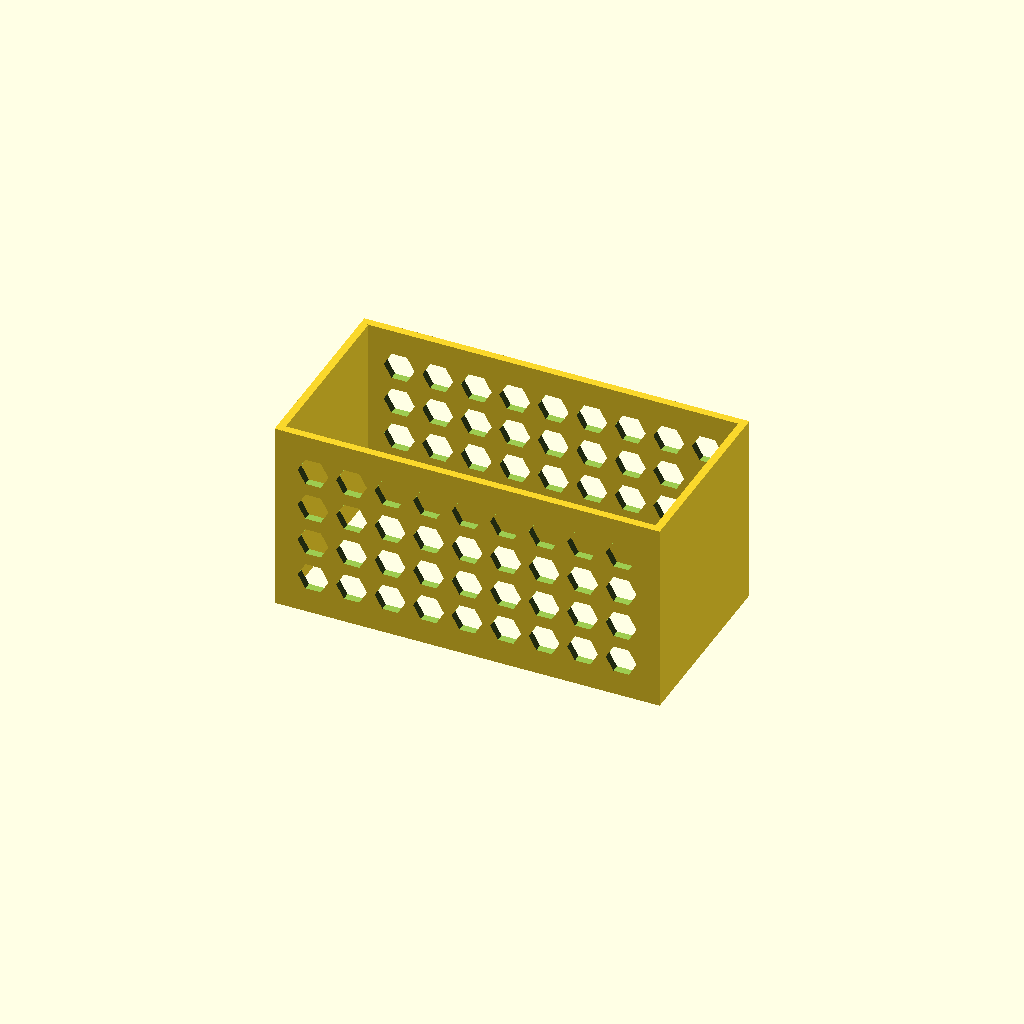
Cell 1: rendered with the file's own defaults.
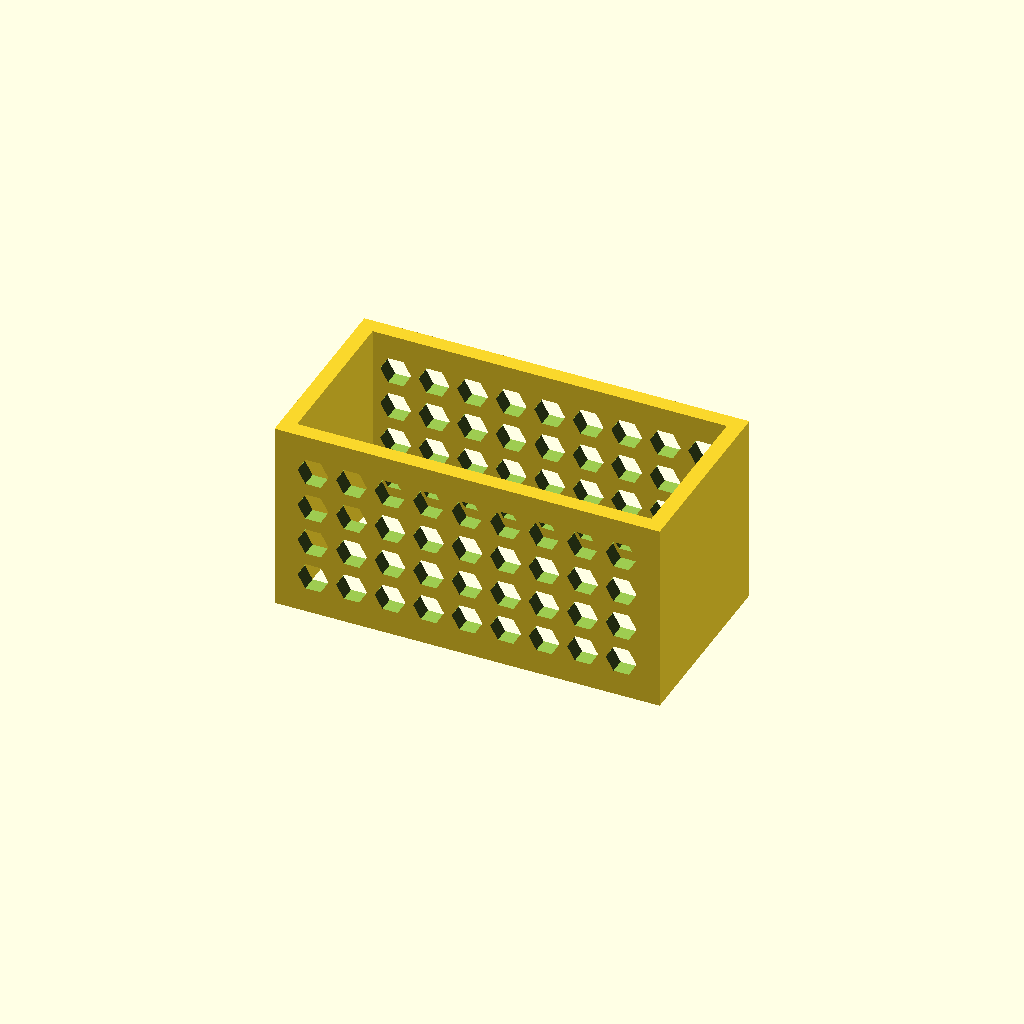
Cell 2: the same model with wall_thick = 4.
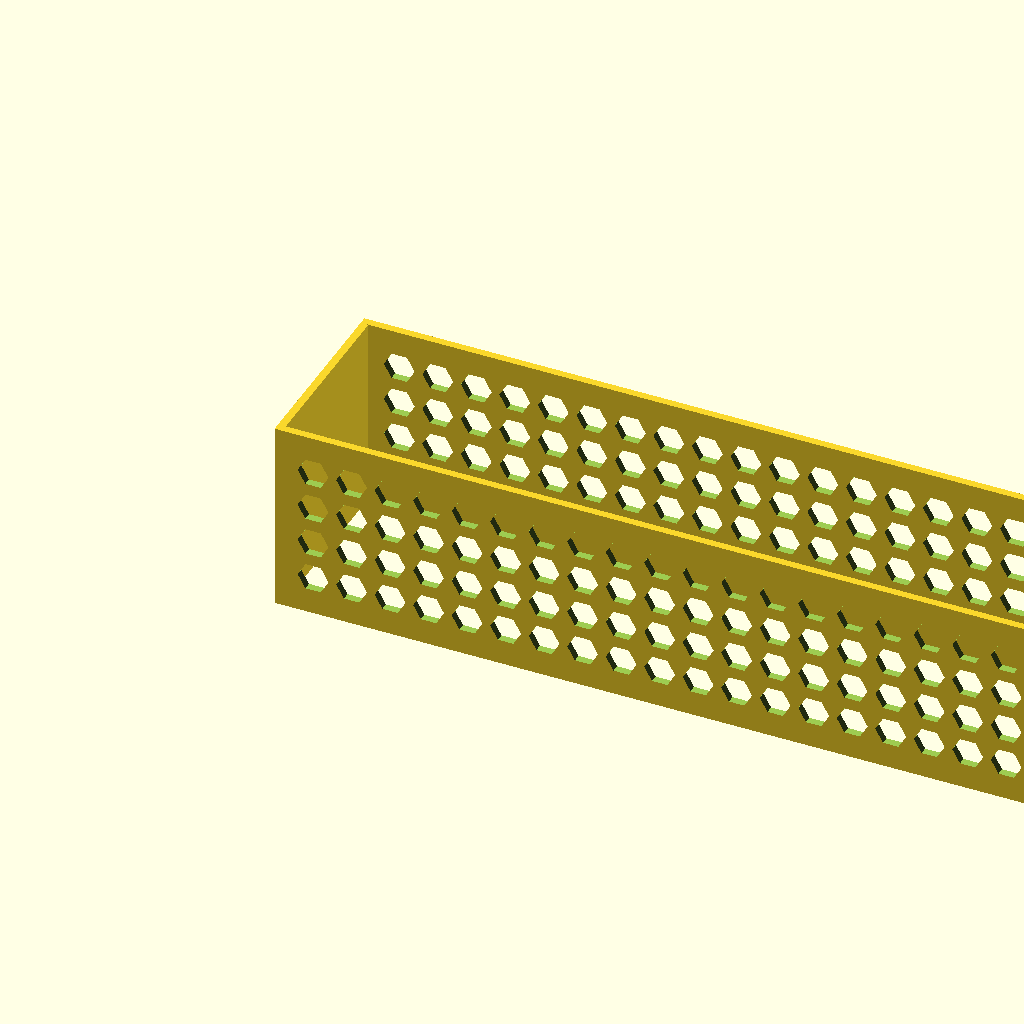
Cell 3: the same model with box_x = 200.
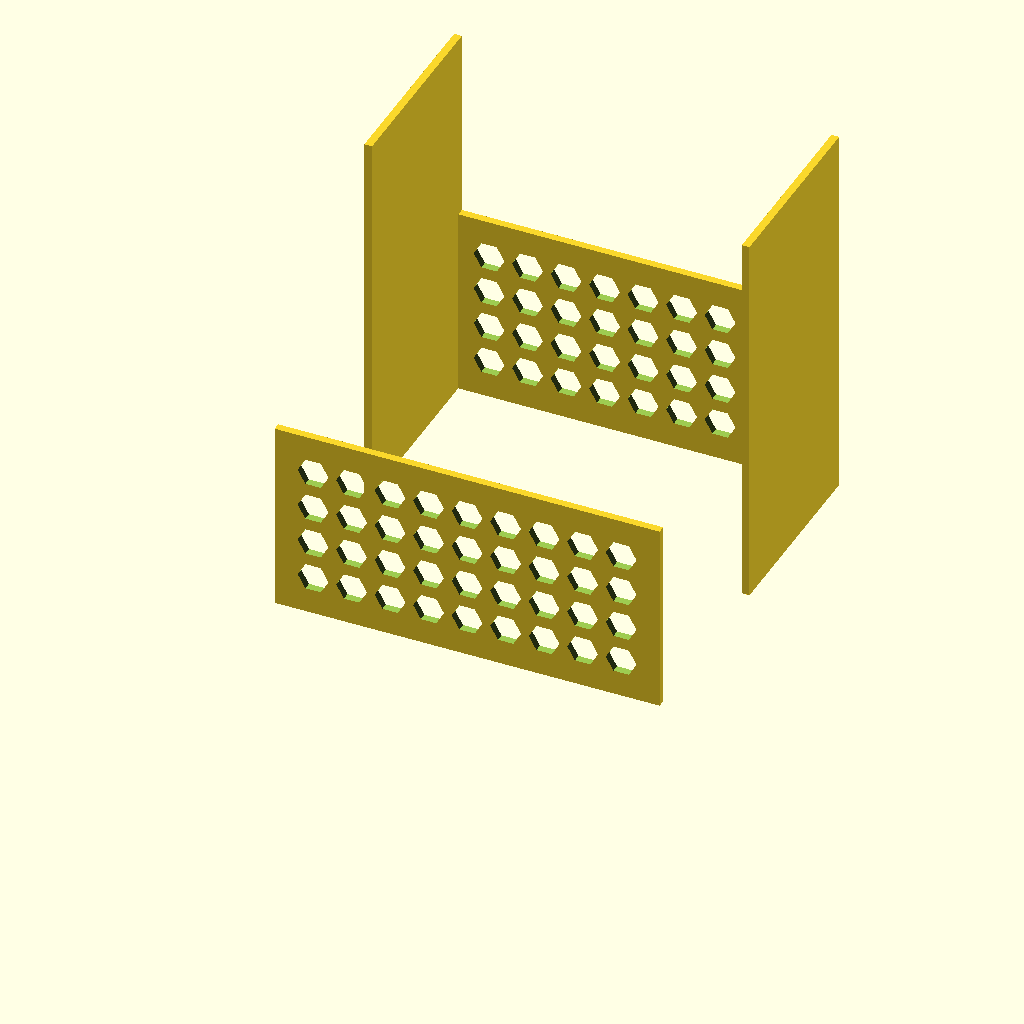
Cell 4: box_y = 100 (everything else at default).
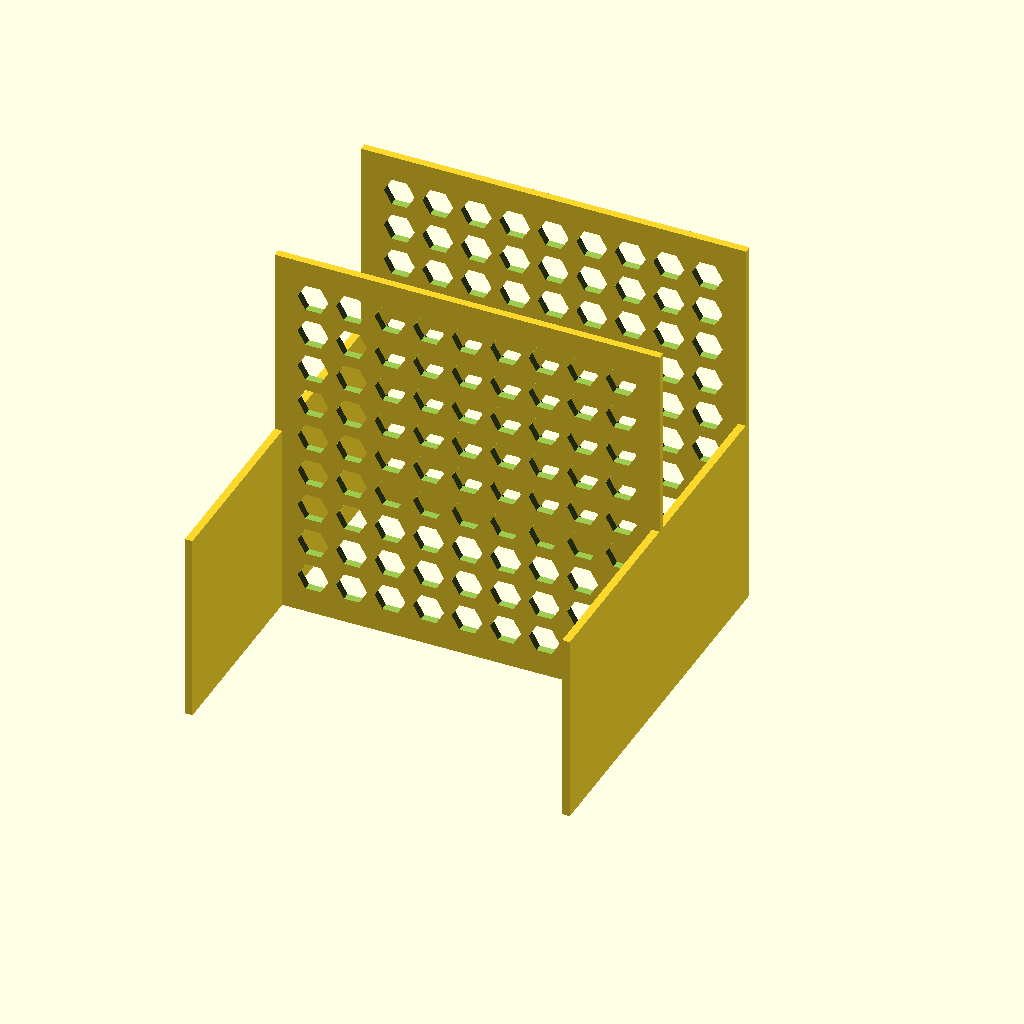
Cell 5: box_z = 100 (everything else at default).
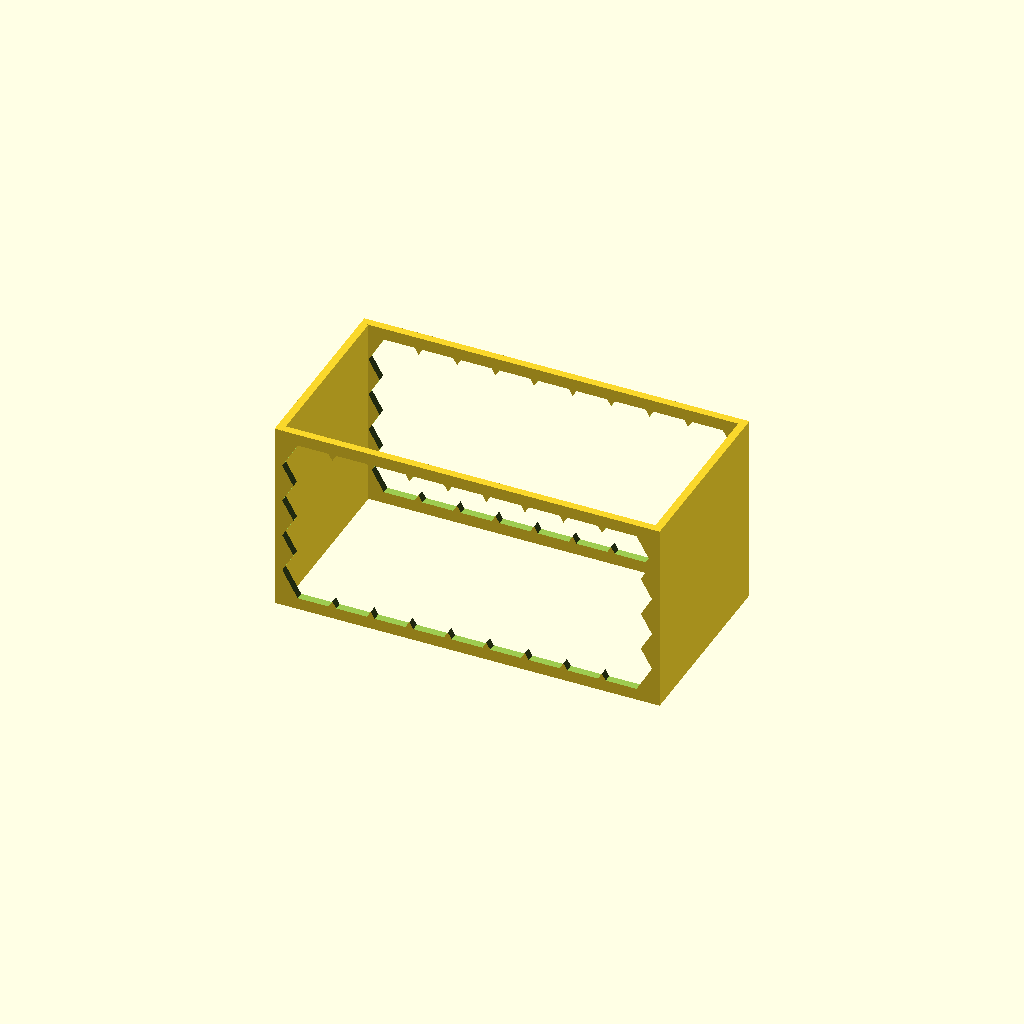
Cell 6 — hole_dia set to 16, the other parameters unchanged.
All cells are drawn from one camera (rotation 55°, 0°, 25°, orthographic, colour scheme Cornfield), so only the parameter changes between them.
Source of the model, Camper/Opvulling gat Gasflessen/Opvulling gat Gasflessen (opengewerkte wanden).scad:
// Parameters
wall_thick = 2;
box_x = 100;
box_y = 50;
box_z = 50;
hole_dia = 8;
spacing = 10;

module hex_hole() {
    rotate([0, 0, 30])
    circle(d=hole_dia, $fn=6); // $fn=6 makes a hexagon
}

module patterned_side(wallLength, wallThinkness, wallHeight) {
    difference() {
        // The Solid Side
        cube([wallLength, wallThinkness, wallHeight]);
        
        // Subtract holes
        for (x = [spacing : spacing : box_x - spacing]) {
//            echo("x=",x);
            for (z = [spacing : spacing : box_z - spacing]) {
//                echo("z=",z);
// Perforatie langs de X-as
                translate([x, -1, z])
                    rotate([0, 90, 90])
                        linear_extrude(wall_thick + 10)
                            hex_hole();
//// Perforatie langs de Y-as
//                translate([-1, x, z])
//                    rotate([90, 0, 90])
//                        linear_extrude(wall_thick + 10)
//                            hex_hole();
            }
        }
    }
}

// Position the side
patterned_side(box_x, wall_thick, box_z);
translate([0,box_y,0])
    rotate([90,0,0])
        patterned_side(wall_thick, box_y, box_z);
translate([0,box_y-wall_thick,0])
    patterned_side(box_x, wall_thick, box_z);
translate([box_x-wall_thick,box_y,0])
    rotate([90,0,0])
        patterned_side(wall_thick, box_y, box_z);
Parameter table extracted from the source (name, type, default, range or options):
wall_thick: number, default 2
box_x: number, default 100
box_y: number, default 50
box_z: number, default 50
hole_dia: number, default 8
spacing: number, default 10
